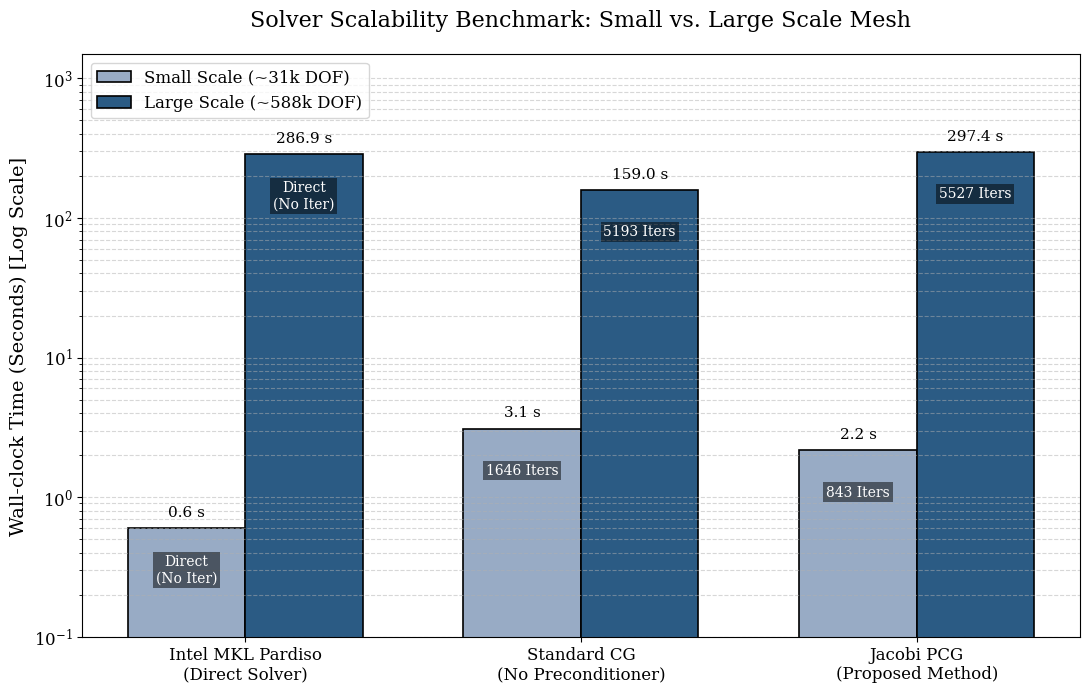

Recreate this plot in Python.
import matplotlib.pyplot as plt
import numpy as np

# 纯净学术字体设置 (防报错版)
plt.rcParams['font.family'] = 'serif'
plt.rcParams['font.serif'] = ['Times New Roman', 'DejaVu Serif']
plt.rcParams['axes.unicode_minus'] = False    

# ==============================================================
# 🚨 你的所有真实心血数据！
# ==============================================================
# 第一组：小规模带孔板 (~31k DOF)
time_31k = [0.600, 3.100, 2.170]       # 耗时 [Pardiso, CG, PCG]
iter_31k = [0, 1646, 843]              # 迭代次数 [0, CG, PCG]

# 第二组：超大规模带孔板 (~588k DOF) 
time_588k = [286.910, 158.994, 297.385] # 刚刚跑出的耗时 [Pardiso, CG, PCG]
iter_588k = [0, 5193, 5527]             # 刚刚跑出的迭代 [0, CG, PCG]
# ==============================================================

labels = ['Intel MKL Pardiso\n(Direct Solver)', 'Standard CG\n(No Preconditioner)', 'Jacobi PCG\n(Proposed Method)']
x = np.arange(len(labels))
width = 0.35  

# 创建画布
fig, ax = plt.subplots(figsize=(11, 7), dpi=150)

# 绘制双柱状图
rects1 = ax.bar(x - width/2, time_31k, width, label='Small Scale (~31k DOF)', color='#98ABC5', edgecolor='black', linewidth=1.2)
rects2 = ax.bar(x + width/2, time_588k, width, label='Large Scale (~588k DOF)', color='#2B5B84', edgecolor='black', linewidth=1.2)

# 设置对数坐标系 (Log Scale)，这样 0.6秒 和 300秒 才能和谐地出现在同一张图里
ax.set_yscale('log')
ax.set_ylabel('Wall-clock Time (Seconds) [Log Scale]', fontsize=14)
ax.set_title('Solver Scalability Benchmark: Small vs. Large Scale Mesh', fontsize=16, pad=20)
ax.set_xticks(x)
ax.set_xticklabels(labels, fontsize=12)
ax.legend(fontsize=12, loc='upper left')
ax.grid(axis='y', linestyle='--', alpha=0.5, which='both')
ax.tick_params(axis='y', labelsize=12)
ax.tick_params(axis='x', labelsize=12)

# 自动标注时间和迭代次数
def autolabel(rects, times, iters):
    for rect, t, it in zip(rects, times, iters):
        height = rect.get_height()
        # 标注耗时
        ax.text(rect.get_x() + rect.get_width()/2., height * 1.15,
                f'{t:.1f} s', ha='center', va='bottom', fontsize=11)
        
        # 标注迭代次数
        text = "Direct\n(No Iter)" if it == 0 else f"{it} Iters"
        ax.text(rect.get_x() + rect.get_width()/2., height * 0.5, text,
                ha='center', va='center', fontsize=10, color='white',
                bbox=dict(facecolor='black', alpha=0.5, edgecolor='none', pad=2))

autolabel(rects1, time_31k, iter_31k)
autolabel(rects2, time_588k, iter_588k)

# 留出顶部空间
ax.set_ylim(0.1, max(time_588k) * 5)

plt.tight_layout()
plt.savefig('ultimate_scalability_benchmark.png', dpi=300)
print("✅ 终极标度律双柱对比图已成功生成！请下载查看 ultimate_scalability_benchmark.png")
